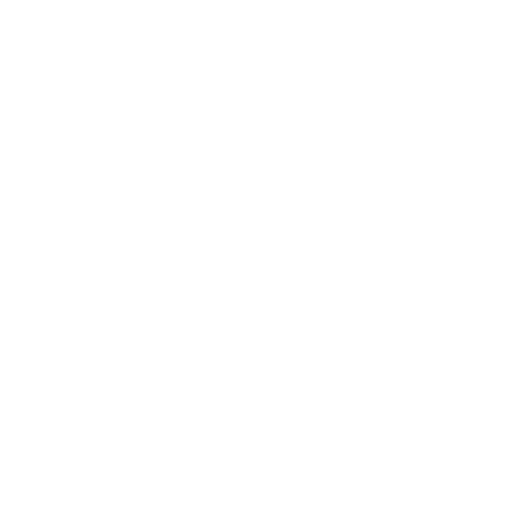
t = 0.00 s
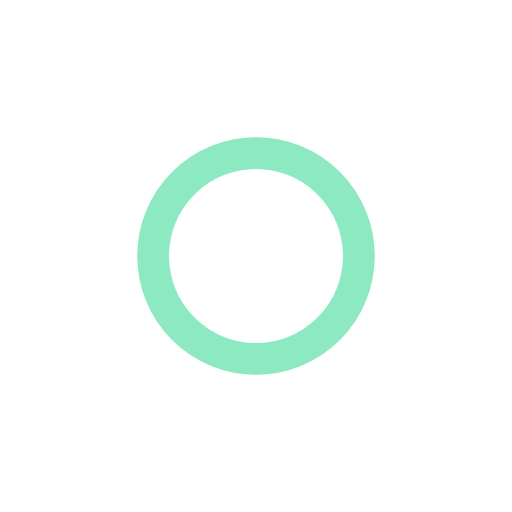
t = 0.50 s
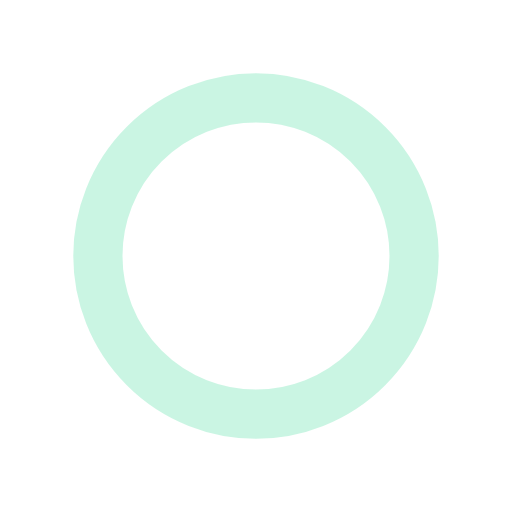
t = 1.00 s
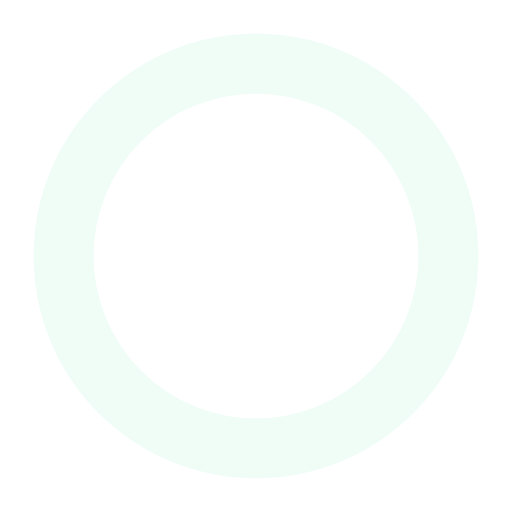
t = 1.50 s

The animated SVG that drew these frames (rendered in a browser with its animation timeline set to each time). Animation: 3 SMIL elements (animate=3); one cycle of 2.00 s, repeats indefinitely.

<svg xmlns='http://www.w3.org/2000/svg' viewBox='0 0 200 200'><circle fill='none' stroke-opacity='1' stroke='#1AD386' stroke-width='.5' cx='100' cy='100' r='0'><animate attributeName='r' calcMode='spline' dur='2' values='1;80' keyTimes='0;1' keySplines='0 .2 .5 1' repeatCount='indefinite'></animate><animate attributeName='stroke-width' calcMode='spline' dur='2' values='0;25' keyTimes='0;1' keySplines='0 .2 .5 1' repeatCount='indefinite'></animate><animate attributeName='stroke-opacity' calcMode='spline' dur='2' values='1;0' keyTimes='0;1' keySplines='0 .2 .5 1' repeatCount='indefinite'></animate></circle></svg>
